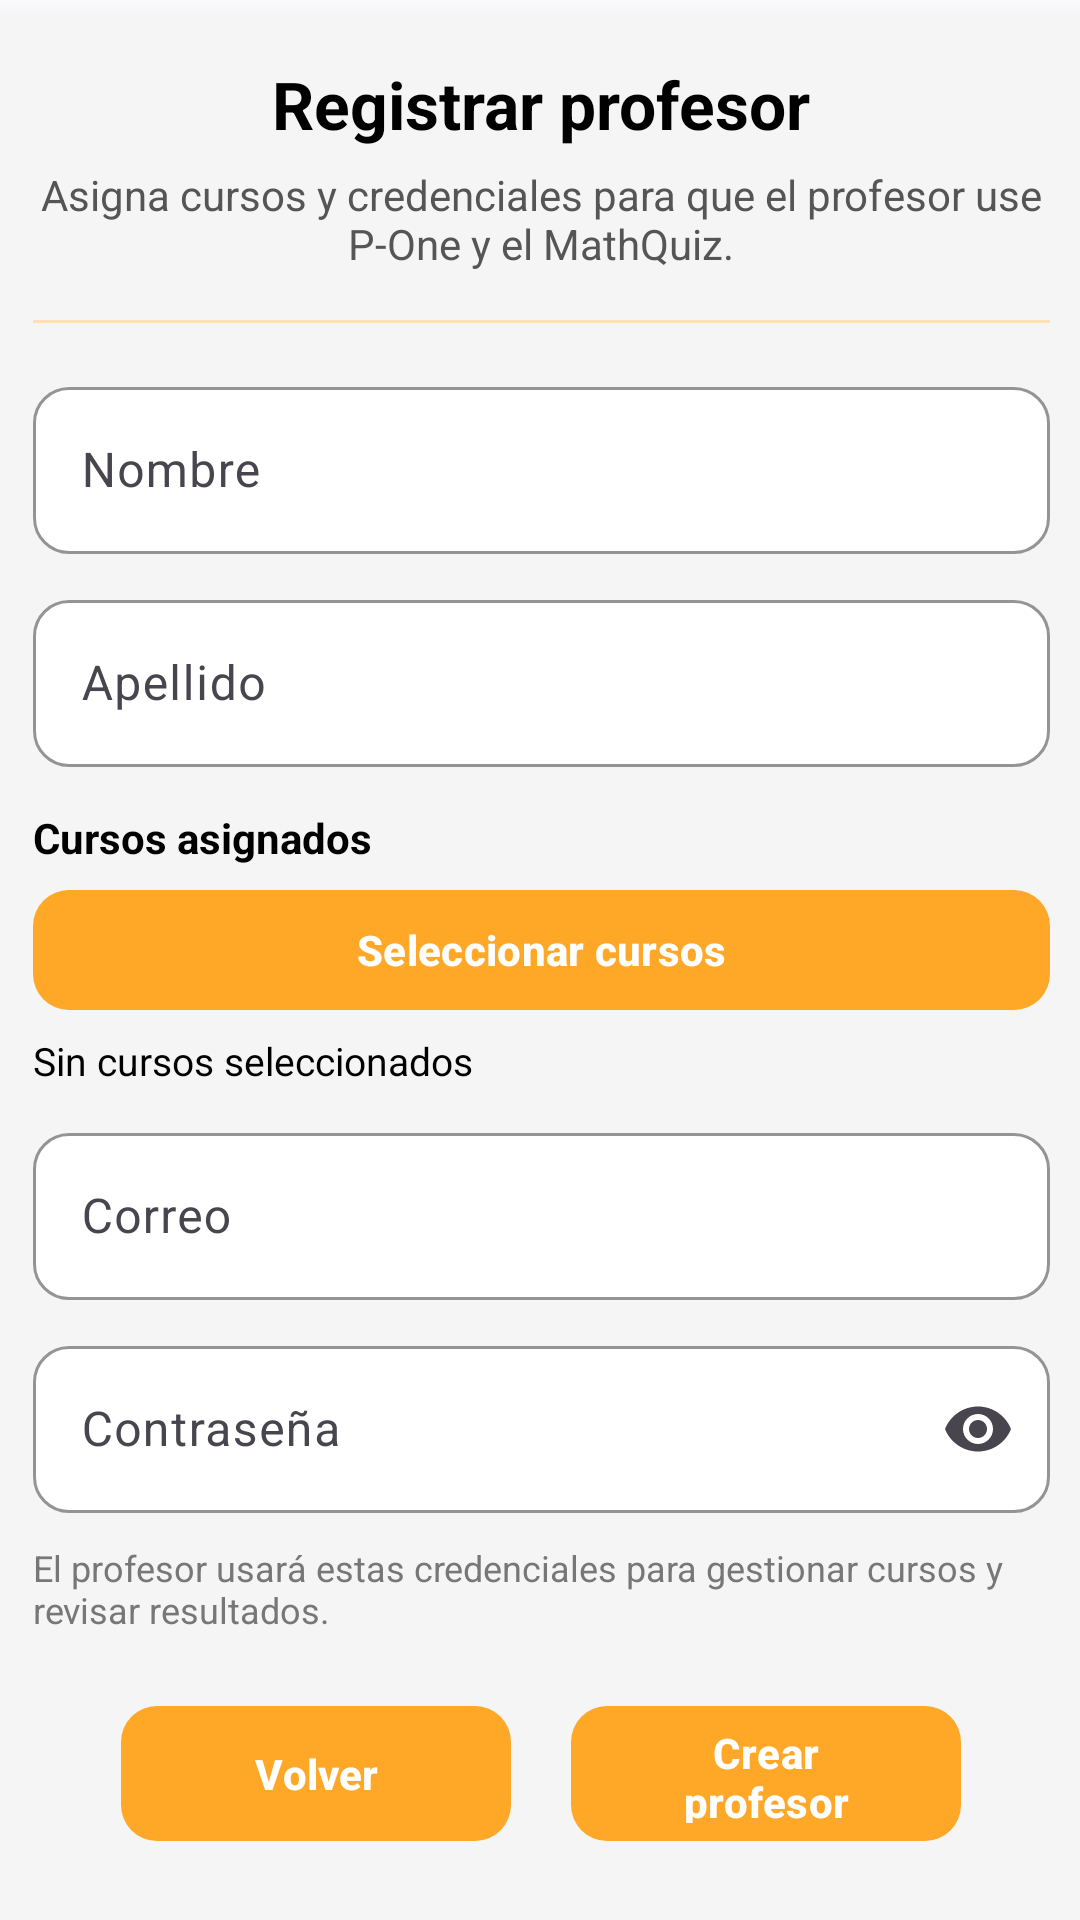

This screen was rendered from an Android layout file. Write that file and the resources it references.
<!-- AndroidManifest.xml: application theme Theme.P_One -->
<!-- res/layout/activity_crud_profesor.xml -->
<?xml version="1.0" encoding="utf-8"?>
<androidx.constraintlayout.widget.ConstraintLayout
    xmlns:android="http://schemas.android.com/apk/res/android"
    xmlns:app="http://schemas.android.com/apk/res-auto"
    xmlns:tools="http://schemas.android.com/tools"
    android:id="@+id/login"
    android:layout_width="match_parent"
    android:layout_height="match_parent"
    tools:context=".AdminMenu.CrudAdmin.crudProfesor"
    android:background="@drawable/backgroundventanas">

    <LinearLayout
        android:id="@+id/main_container_prof"
        android:layout_width="379dp"
        android:layout_height="wrap_content"
        android:orientation="vertical"
        android:padding="20dp"
        android:gravity="center_horizontal"
        android:background="#CCFFFFFF"
        android:elevation="4dp"
        app:layout_constraintTop_toTopOf="parent"
        app:layout_constraintBottom_toBottomOf="parent"
        app:layout_constraintStart_toStartOf="parent"
        app:layout_constraintEnd_toEndOf="parent">

        
        <com.google.android.material.textview.MaterialTextView
            android:id="@+id/tvTituloCrudProfesor"
            android:layout_width="match_parent"
            android:layout_height="wrap_content"
            android:text="Registrar profesor"
            android:textSize="22sp"
            android:textStyle="bold"
            android:textColor="#000000"
            android:gravity="center"
            android:layout_marginBottom="6dp" />

        
        <com.google.android.material.textview.MaterialTextView
            android:id="@+id/tvSubtituloCrudProfesor"
            android:layout_width="match_parent"
            android:layout_height="wrap_content"
            android:text="Asigna cursos y credenciales para que el profesor use P-One y el MathQuiz."
            android:textSize="14sp"
            android:textColor="#555555"
            android:gravity="center"
            android:layout_marginBottom="16dp" />

        
        <View
            android:layout_width="match_parent"
            android:layout_height="1dp"
            android:background="#FFE0B2"
            android:layout_marginBottom="16dp" />

        
        <com.google.android.material.textfield.TextInputLayout
            android:layout_width="match_parent"
            android:layout_height="wrap_content"
            android:layout_marginBottom="10dp"
            app:boxBackgroundColor="#FFFFFF"
            app:boxBackgroundMode="outline"
            app:boxCornerRadiusBottomEnd="12dp"
            app:boxCornerRadiusBottomStart="12dp"
            app:boxCornerRadiusTopEnd="12dp"
            app:boxCornerRadiusTopStart="12dp"
            app:boxStrokeColor="#000000"
            app:boxStrokeWidth="1dp"
            app:boxStrokeWidthFocused="2dp"
            app:hintTextColor="#000000">

            <com.google.android.material.textfield.TextInputEditText
                android:id="@+id/txt_nombre_prof"
                android:layout_width="match_parent"
                android:layout_height="wrap_content"
                android:hint="Nombre"
                android:inputType="textPersonName" />
        </com.google.android.material.textfield.TextInputLayout>

        
        <com.google.android.material.textfield.TextInputLayout
            android:layout_width="match_parent"
            android:layout_height="wrap_content"
            android:layout_marginBottom="10dp"
            app:boxBackgroundColor="#FFFFFF"
            app:boxBackgroundMode="outline"
            app:boxCornerRadiusBottomEnd="12dp"
            app:boxCornerRadiusBottomStart="12dp"
            app:boxCornerRadiusTopEnd="12dp"
            app:boxCornerRadiusTopStart="12dp"
            app:boxStrokeColor="#000000"
            app:boxStrokeWidth="1dp"
            app:boxStrokeWidthFocused="2dp"
            app:hintTextColor="#000000">

            <com.google.android.material.textfield.TextInputEditText
                android:id="@+id/txt_apellido_prof"
                android:layout_width="match_parent"
                android:layout_height="wrap_content"
                android:hint="Apellido"
                android:inputType="textPersonName" />
        </com.google.android.material.textfield.TextInputLayout>

        
        <com.google.android.material.textview.MaterialTextView
            android:id="@+id/tv_curso_prof_label"
            android:layout_width="match_parent"
            android:layout_height="wrap_content"
            android:text="Cursos asignados"
            android:textStyle="bold"
            android:textColor="#000000"
            android:layout_marginTop="4dp"
            android:layout_marginBottom="4dp" />

        <com.google.android.material.button.MaterialButton
            android:id="@+id/btnSeleccionarCursosProf"
            android:layout_width="match_parent"
            android:layout_height="48dp"
            android:text="Seleccionar cursos"
            android:textColor="#FFFFFF"
            android:textStyle="bold"
            android:fontFamily="sans-serif-medium"
            app:backgroundTint="#FFA726"
            app:rippleColor="#CC7A00"
            app:cornerRadius="12dp" />

        <com.google.android.material.textview.MaterialTextView
            android:id="@+id/tvCursosSeleccionadosProf"
            android:layout_width="match_parent"
            android:layout_height="wrap_content"
            android:text="Sin cursos seleccionados"
            android:textColor="#000000"
            android:textSize="13sp"
            android:layout_marginTop="4dp"
            android:layout_marginBottom="10dp" />

        
        <com.google.android.material.textfield.TextInputLayout
            android:layout_width="match_parent"
            android:layout_height="wrap_content"
            android:layout_marginBottom="10dp"
            app:boxBackgroundColor="#FFFFFF"
            app:boxBackgroundMode="outline"
            app:boxCornerRadiusBottomEnd="12dp"
            app:boxCornerRadiusBottomStart="12dp"
            app:boxCornerRadiusTopEnd="12dp"
            app:boxCornerRadiusTopStart="12dp"
            app:boxStrokeColor="#000000"
            app:boxStrokeWidth="1dp"
            app:boxStrokeWidthFocused="2dp"
            app:hintTextColor="#000000">

            <com.google.android.material.textfield.TextInputEditText
                android:id="@+id/txt_correo_prof"
                android:layout_width="match_parent"
                android:layout_height="wrap_content"
                android:hint="Correo"
                android:inputType="textEmailAddress" />
        </com.google.android.material.textfield.TextInputLayout>

        
        <com.google.android.material.textfield.TextInputLayout
            android:layout_width="match_parent"
            android:layout_height="wrap_content"
            android:layout_marginBottom="6dp"
            app:boxBackgroundColor="#FFFFFF"
            app:boxBackgroundMode="outline"
            app:boxCornerRadiusBottomEnd="12dp"
            app:boxCornerRadiusBottomStart="12dp"
            app:boxCornerRadiusTopEnd="12dp"
            app:boxCornerRadiusTopStart="12dp"
            app:boxStrokeColor="#000000"
            app:boxStrokeWidth="1dp"
            app:boxStrokeWidthFocused="2dp"
            app:endIconMode="password_toggle"
            app:hintTextColor="#000000">

            <com.google.android.material.textfield.TextInputEditText
                android:id="@+id/txt_contrasena_prof"
                android:layout_width="match_parent"
                android:layout_height="wrap_content"
                android:hint="Contraseña"
                android:inputType="textPassword" />
        </com.google.android.material.textfield.TextInputLayout>

        
        <com.google.android.material.textview.MaterialTextView
            android:id="@+id/tvAyudaCrudProfesor"
            android:layout_width="match_parent"
            android:layout_height="wrap_content"
            android:text="El profesor usará estas credenciales para gestionar cursos y revisar resultados."
            android:textSize="12sp"
            android:textColor="#777777"
            android:layout_marginTop="4dp"
            android:layout_marginBottom="10dp" />

        
        <LinearLayout
            android:layout_width="match_parent"
            android:layout_height="wrap_content"
            android:layout_marginTop="10dp"
            android:gravity="center"
            android:orientation="horizontal">

            <com.google.android.material.button.MaterialButton
                android:id="@+id/btnVolverCrudProfesor"
                android:layout_width="130dp"
                android:layout_height="53dp"
                android:layout_marginEnd="10dp"
                android:text="Volver"
                android:textColor="#FFFFFF"
                android:textStyle="bold"
                android:fontFamily="sans-serif-medium"
                app:backgroundTint="#FFA726"
                app:rippleColor="#CC7A00"
                app:cornerRadius="12dp" />

            <com.google.android.material.button.MaterialButton
                android:id="@+id/btnCrearProfesor"
                android:layout_width="130dp"
                android:layout_height="53dp"
                android:layout_marginStart="10dp"
                android:fontFamily="sans-serif-medium"
                android:onClick="crearProfesor"
                android:text="Crear profesor"
                android:textColor="#FFFFFF"
                android:textStyle="bold"
                app:backgroundTint="#FFA726"
                app:cornerRadius="12dp"
                app:rippleColor="#CC7A00" />
        </LinearLayout>

        
        <com.google.android.material.button.MaterialButton
            android:id="@+id/btnVerListaProfes"
            android:layout_width="match_parent"
            android:layout_height="53dp"
            android:layout_marginTop="14dp"
            android:fontFamily="sans-serif-medium"
            android:onClick="curdprofe"
            android:text="Ver lista profesores"
            android:textColor="#FFFFFF"
            android:textStyle="bold"
            app:backgroundTint="#29B6F6"
            app:cornerRadius="12dp"
            app:rippleColor="#0277BD" />

    </LinearLayout>

</androidx.constraintlayout.widget.ConstraintLayout>
<!-- resources referenced by this layout -->
<resources>
  <style name="Theme.P_One" parent="Base.Theme.P_One" />
  <style name="Base.Theme.P_One" parent="Theme.Material3.DayNight.NoActionBar">
          <item name="alertDialogTheme">@style/POne.DialogOverlay</item>
          <item name="materialAlertDialogTheme">@style/POne.DialogOverlay</item>
          <item name="editTextStyle">@style/POne.EditText</item>
      </style>
  <style name="POne.DialogOverlay" parent="ThemeOverlay.AppCompat.Dialog.Alert">
          
          <item name="android:windowBackground">@drawable/pone_dialog_card_light</item>
          <item name="android:windowAnimationStyle">@style/POne.DialogAnimation</item>
          
          
  
          <item name="buttonBarPositiveButtonStyle">@style/POne.DialogButton.Primary</item>
          <item name="buttonBarNegativeButtonStyle">@style/POne.DialogButton.Negative</item>
          <item name="buttonBarNeutralButtonStyle">@style/POne.DialogButton.Primary</item>
  
  
  
      </style>
  <style name="POne.EditText" parent="Widget.AppCompat.EditText">
          <item name="android:background">@drawable/pone_edittext_bg</item>
          <item name="android:textColor">#111111</item>
          <item name="android:textColorHint">#9E9E9E</item>
          <item name="android:paddingLeft">12dp</item>
          <item name="android:paddingRight">12dp</item>
      </style>
  <!-- drawable pone_dialog_card_light (drawable) -->
  <?xml version="1.0" encoding="utf-8"?>
  <inset xmlns:android="http://schemas.android.com/apk/res/android"
      android:insetLeft="10dp" android:insetRight="10dp"
      android:insetTop="10dp" android:insetBottom="10dp">
      <shape android:shape="rectangle">
          <corners android:radius="18dp"/>
          <gradient android:startColor="#FFF7E6" android:endColor="#FFFFFF" android:angle="90"/>
      </shape>
  </inset>
  <style name="POne.DialogAnimation">
          <item name="android:windowEnterAnimation">@anim/dialog_enter</item>
          <item name="android:windowExitAnimation">@anim/dialog_exit</item>
      </style>
  <style name="POne.DialogButton.Primary" parent="Widget.AppCompat.Button.ButtonBar.AlertDialog">
          <item name="android:textColor">#CC7A00</item>
          <item name="android:textAllCaps">false</item>
      </style>
  <style name="POne.DialogButton.Negative" parent="Widget.AppCompat.Button.ButtonBar.AlertDialog">
          <item name="android:textColor">#CC7A00</item>
          <item name="android:textAllCaps">false</item>
      </style>
  <!-- drawable pone_edittext_bg (drawable) -->
  <?xml version="1.0" encoding="utf-8"?>
  <shape xmlns:android="http://schemas.android.com/apk/res/android">
      <solid android:color="#FFFFFFFF"/>
      <corners android:radius="12dp"/>
      <stroke android:width="1dp" android:color="#E0E0E0"/>
      <padding android:left="12dp" android:top="10dp" android:right="12dp" android:bottom="10dp"/>
  </shape>
</resources>
